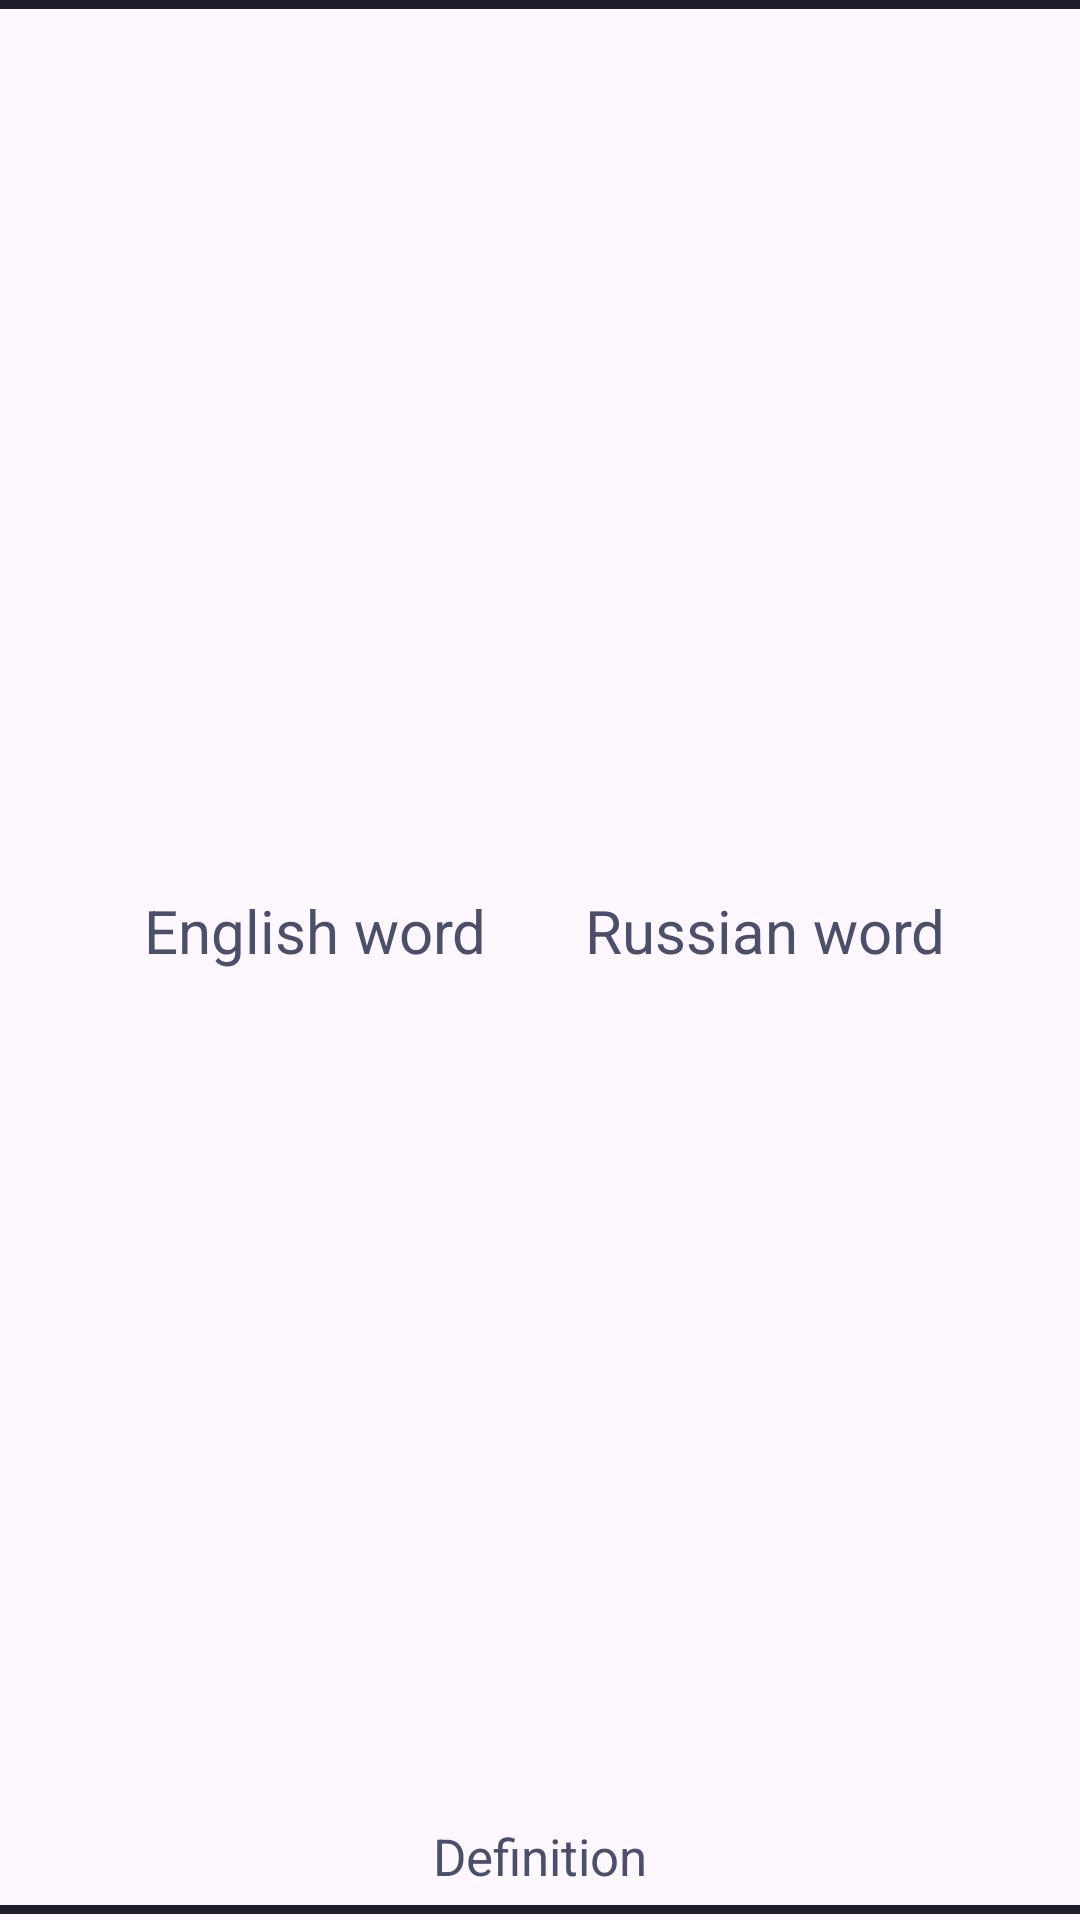

This screen was rendered from an Android layout file. Write that file and the resources it references.
<!-- AndroidManifest.xml: application theme Theme.DevLex -->
<!-- res/layout/lexicon_recyclerview_item.xml -->
<?xml version="1.0" encoding="utf-8"?>
<androidx.constraintlayout.widget.ConstraintLayout xmlns:android="http://schemas.android.com/apk/res/android"
    xmlns:app="http://schemas.android.com/apk/res-auto"
    android:layout_width="match_parent"
    android:layout_height="wrap_content">

    <View
        android:id="@+id/divider"
        android:layout_width="match_parent"
        android:layout_height="3dp"
        android:background="@color/mocha_base"
        app:layout_constraintEnd_toEndOf="parent"
        app:layout_constraintStart_toStartOf="parent"
        app:layout_constraintTop_toTopOf="parent" />

    <TextView
        android:id="@+id/english_name_textview"
        android:layout_width="170dp"
        android:layout_height="wrap_content"
        android:layout_marginStart="20dp"
        android:layout_marginTop="20dp"
        android:layout_marginBottom="10dp"
        android:maxLines="4"
        android:text="@string/english_name"
        android:textAlignment="center"
        android:textColor="@color/dark_text"
        android:textSize="20sp"
        app:layout_constraintBottom_toTopOf="@+id/word_definition_textview"
        app:layout_constraintStart_toStartOf="parent"
        app:layout_constraintTop_toBottomOf="@+id/divider" />

    <TextView
        android:id="@+id/russian_name_text_view"
        android:layout_width="170dp"
        android:layout_height="wrap_content"
        android:layout_marginTop="20dp"
        android:layout_marginEnd="20dp"
        android:layout_marginBottom="10dp"
        android:maxLines="4"
        android:text="@string/russian_name"
        android:textAlignment="center"
        android:textColor="@color/dark_text"
        android:textSize="20sp"
        app:layout_constraintBottom_toTopOf="@+id/word_definition_textview"
        app:layout_constraintEnd_toEndOf="parent"
        app:layout_constraintTop_toBottomOf="@+id/divider" />

    <TextView
        android:id="@+id/word_definition_textview"
        android:layout_width="wrap_content"
        android:layout_height="wrap_content"
        android:layout_marginBottom="10dp"
        android:text="@string/Definition"
        android:textAlignment="center"
        android:textColor="@color/dark_text"
        android:textSize="17sp"
        app:layout_constraintBottom_toBottomOf="parent"
        app:layout_constraintEnd_toEndOf="parent"
        app:layout_constraintStart_toStartOf="parent" />

    <TextView
        android:id="@+id/id_text_view"
        android:layout_width="wrap_content"
        android:layout_height="wrap_content"
        android:layout_marginStart="20dp"
        android:text="@string/id"
        android:textColor="@color/dark_text"
        android:textSize="14sp"
        android:visibility="invisible"
        app:layout_constraintBottom_toBottomOf="@+id/word_definition_textview"
        app:layout_constraintStart_toStartOf="parent" />

    <View
        android:id="@+id/view4"
        android:layout_width="match_parent"
        android:layout_height="3dp"
        android:layout_marginTop="5dp"
        android:background="@color/mocha_base"
        app:layout_constraintEnd_toEndOf="parent"
        app:layout_constraintStart_toStartOf="parent"
        app:layout_constraintTop_toBottomOf="@+id/word_definition_textview" />

</androidx.constraintlayout.widget.ConstraintLayout>
<!-- resources referenced by this layout -->
<resources>
  <color name="dark_text">#4c4f69</color>
  <color name="mocha_base">#1e1e2e</color>
  <string name="Definition">Definition</string>
  <string name="english_name">English word</string>
  <string name="id" translatable="false">Id</string>
  <string name="russian_name">Russian word</string>
  <style name="Theme.DevLex" parent="Base.Theme.DevLex" />
  <style name="Base.Theme.DevLex" parent="Theme.Material3.DayNight.NoActionBar">
          
  
          <item name="android:textColor">@color/latte_text</item>
      </style>
  <color name="latte_text">#4c4f69</color>
</resources>
